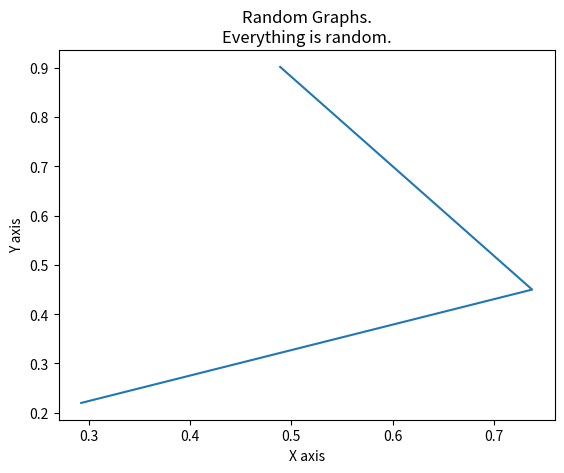

Write the Python code that produced this figure.
""" Legends titles and labels """
import matplotlib.pyplot as plt
from numpy import random


size = random.randint(20)
x = [random.random() for _ in range(size)]
y = [random.random() for _ in range(size)]
print(f'X list: {x}\nY list: {y}')

plt.plot(x, y)

# Set labels to axis
plt.xlabel('X axis')
plt.ylabel('Y axis')
plt.title('Random Graphs.\nEverything is random.')

plt.show()
